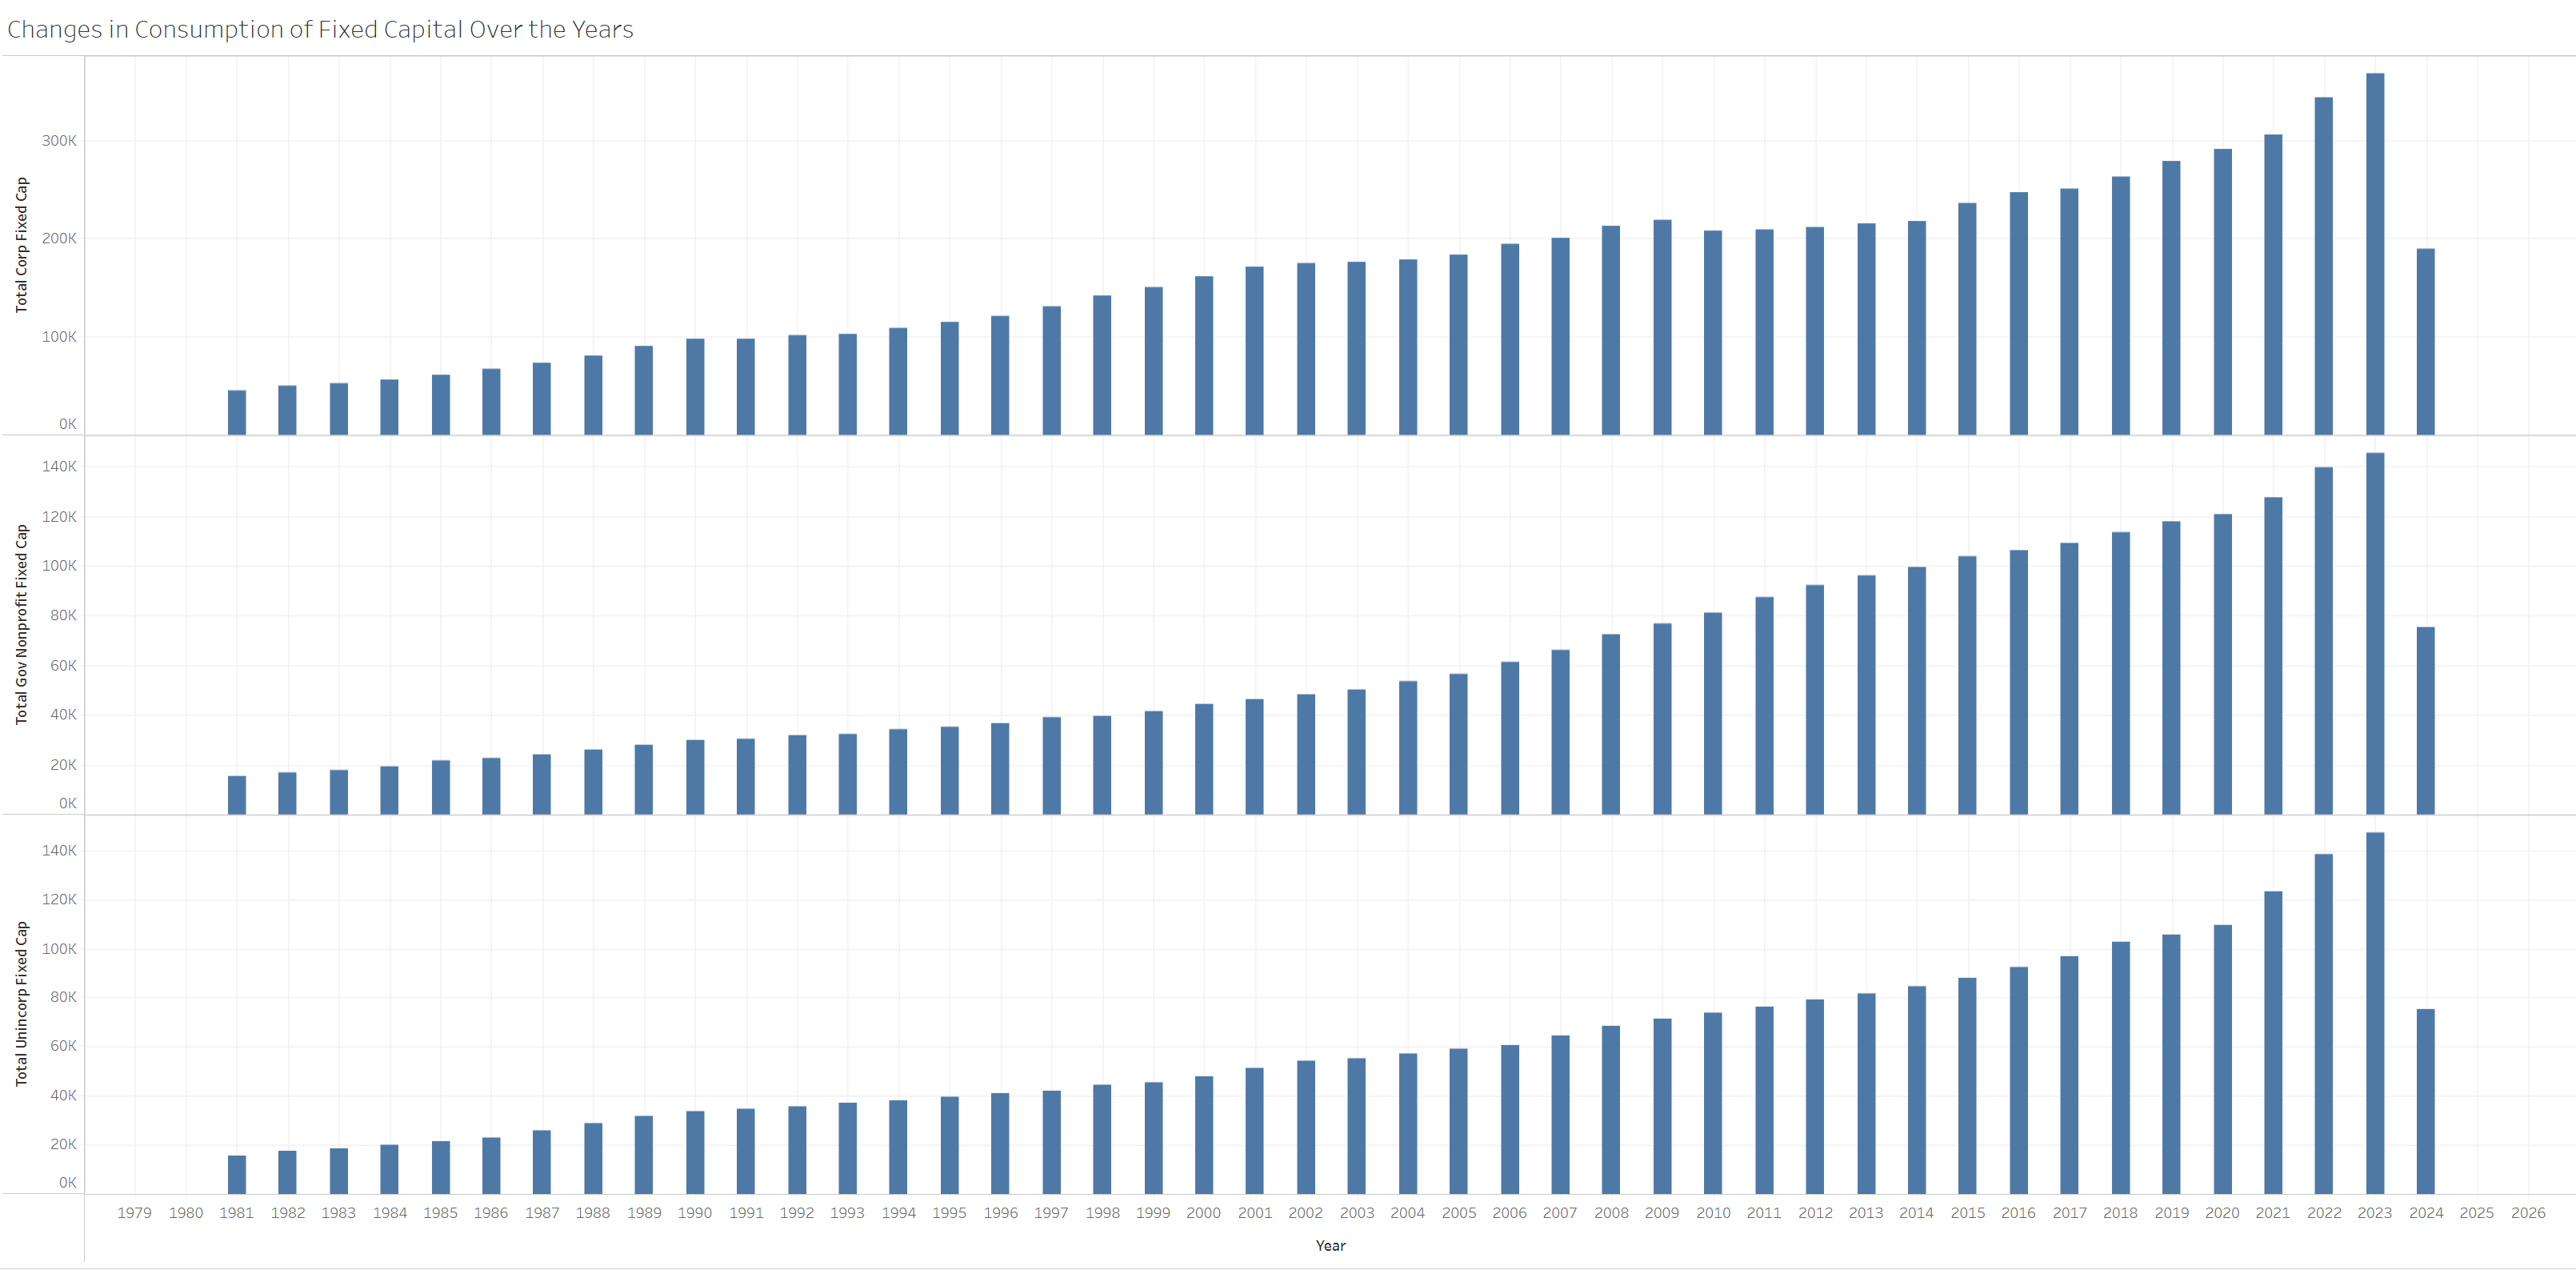

The table this chart was drawn from, first rows:
Year, Total_Corp_Fixed_Cap, Total_Gov_Nonprofit_Fixed_Cap, Total_Unincorp_Fixed_Cap
1981, 45236, 15396, 15700
1982, 50599, 17057, 17489
1983, 52736, 18044, 18593
1984, 56284, 19512, 20164
1985, 61112, 21533, 21604
1986, 67340, 22668, 22905
1987, 73760, 24288, 25776
1988, 81224, 26100, 28641
1989, 90192, 28104, 31748
1990, 97723, 29848, 33836
1991, 97580, 30312, 34980
1992, 101400, 32020, 35708
1993, 103232, 32267, 36965
1994, 108829, 34076, 38371
1995, 114700, 35344, 39545
1996, 121128, 36664, 40955
1997, 130280, 39053, 42053
1998, 142112, 39841, 44356
1999, 149985, 41432, 45464
2000, 161412, 44288, 47932
2001, 171548, 46388, 51336
2002, 174796, 48280, 54384
2003, 175496, 50156, 55064
2004, 178081, 53541, 57028
2005, 183980, 56752, 59379
2006, 193892, 61232, 60500
2007, 200969, 66085, 64384
2008, 212936, 72648, 68644
2009, 218979, 76775, 71656
2010, 207820, 80928, 73984
2011, 208872, 87536, 76144
2012, 212041, 92036, 79060
2013, 214616, 96085, 81591
2014, 218023, 99717, 84420
2015, 236268, 103732, 88233
2016, 246565, 106492, 92420
2017, 250360, 109256, 97004
2018, 262760, 113693, 102736
2019, 279132, 117888, 105529
2020, 291232, 120744, 109799
2021, 305388, 127532, 123065
2022, 343804, 139431, 138536
2023, 368024, 145394, 147254
2024, 189008, 75440, 75470
